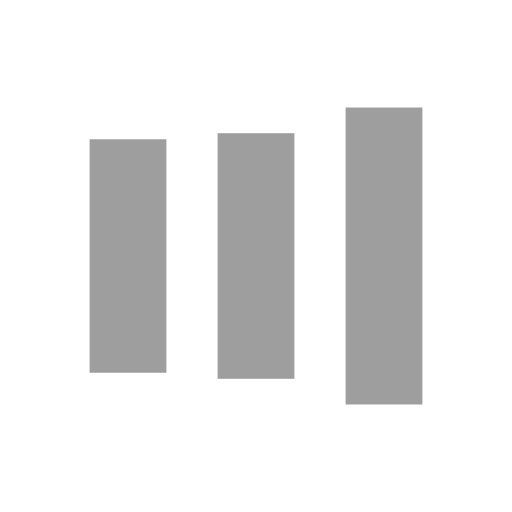
t = 0.00 s
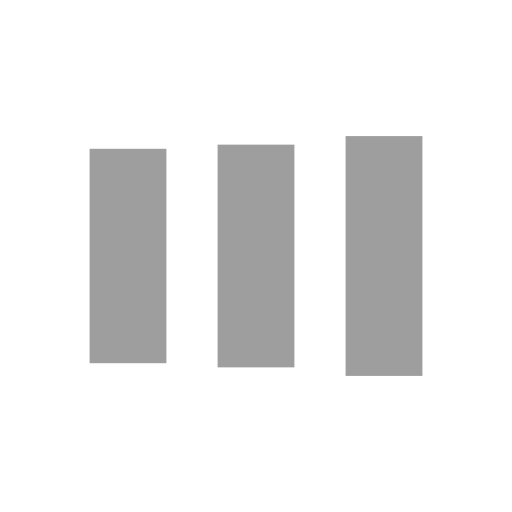
t = 0.13 s
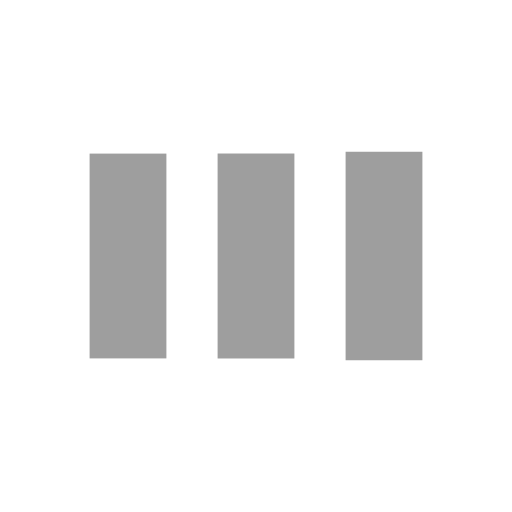
t = 0.38 s
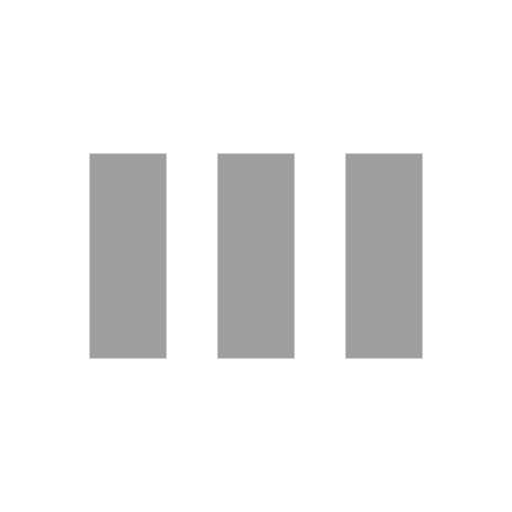
t = 0.50 s
t = 0.63 s: frame unchanged from t = 0.50 s, image omitted
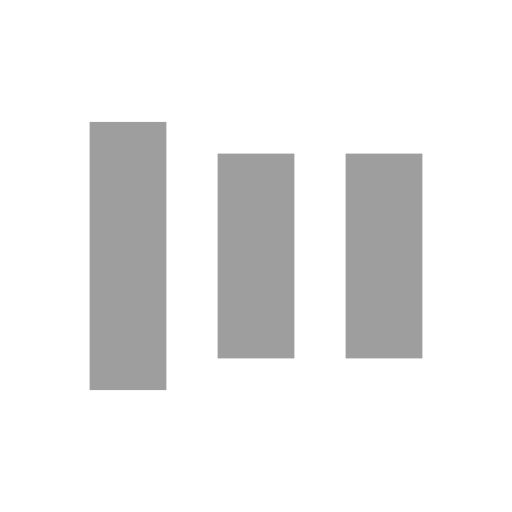
t = 0.88 s

The animated SVG that drew these frames (rendered in a browser with its animation timeline set to each time). Animation: 6 SMIL elements (animate=6); one cycle of 1.00 s, repeats indefinitely.

<?xml version="1.0" encoding="utf-8"?>
<svg xmlns="http://www.w3.org/2000/svg" xmlns:xlink="http://www.w3.org/1999/xlink" style="margin: auto; background: rgba(0, 0, 0, 0) none repeat scroll 0% 0%; display: block; shape-rendering: auto;" width="200px" height="200px" viewBox="0 0 100 100" preserveAspectRatio="xMidYMid">
<rect x="17.5" y="30" width="15" height="40" fill="#9e9e9e">
  <animate attributeName="y" repeatCount="indefinite" dur="1s" calcMode="spline" keyTimes="0;0.5;1" values="18;30;30" keySplines="0 0.5 0.5 1;0 0.5 0.5 1" begin="-0.2s"></animate>
  <animate attributeName="height" repeatCount="indefinite" dur="1s" calcMode="spline" keyTimes="0;0.5;1" values="64;40;40" keySplines="0 0.5 0.5 1;0 0.5 0.5 1" begin="-0.2s"></animate>
</rect>
<rect x="42.5" y="30" width="15" height="40" fill="#9e9e9e">
  <animate attributeName="y" repeatCount="indefinite" dur="1s" calcMode="spline" keyTimes="0;0.5;1" values="20.999999999999996;30;30" keySplines="0 0.5 0.5 1;0 0.5 0.5 1" begin="-0.1s"></animate>
  <animate attributeName="height" repeatCount="indefinite" dur="1s" calcMode="spline" keyTimes="0;0.5;1" values="58.00000000000001;40;40" keySplines="0 0.5 0.5 1;0 0.5 0.5 1" begin="-0.1s"></animate>
</rect>
<rect x="67.5" y="30" width="15" height="40" fill="#9e9e9e">
  <animate attributeName="y" repeatCount="indefinite" dur="1s" calcMode="spline" keyTimes="0;0.5;1" values="20.999999999999996;30;30" keySplines="0 0.5 0.5 1;0 0.5 0.5 1"></animate>
  <animate attributeName="height" repeatCount="indefinite" dur="1s" calcMode="spline" keyTimes="0;0.5;1" values="58.00000000000001;40;40" keySplines="0 0.5 0.5 1;0 0.5 0.5 1"></animate>
</rect>
<!-- [ldio] generated by https://loading.io/ --></svg>